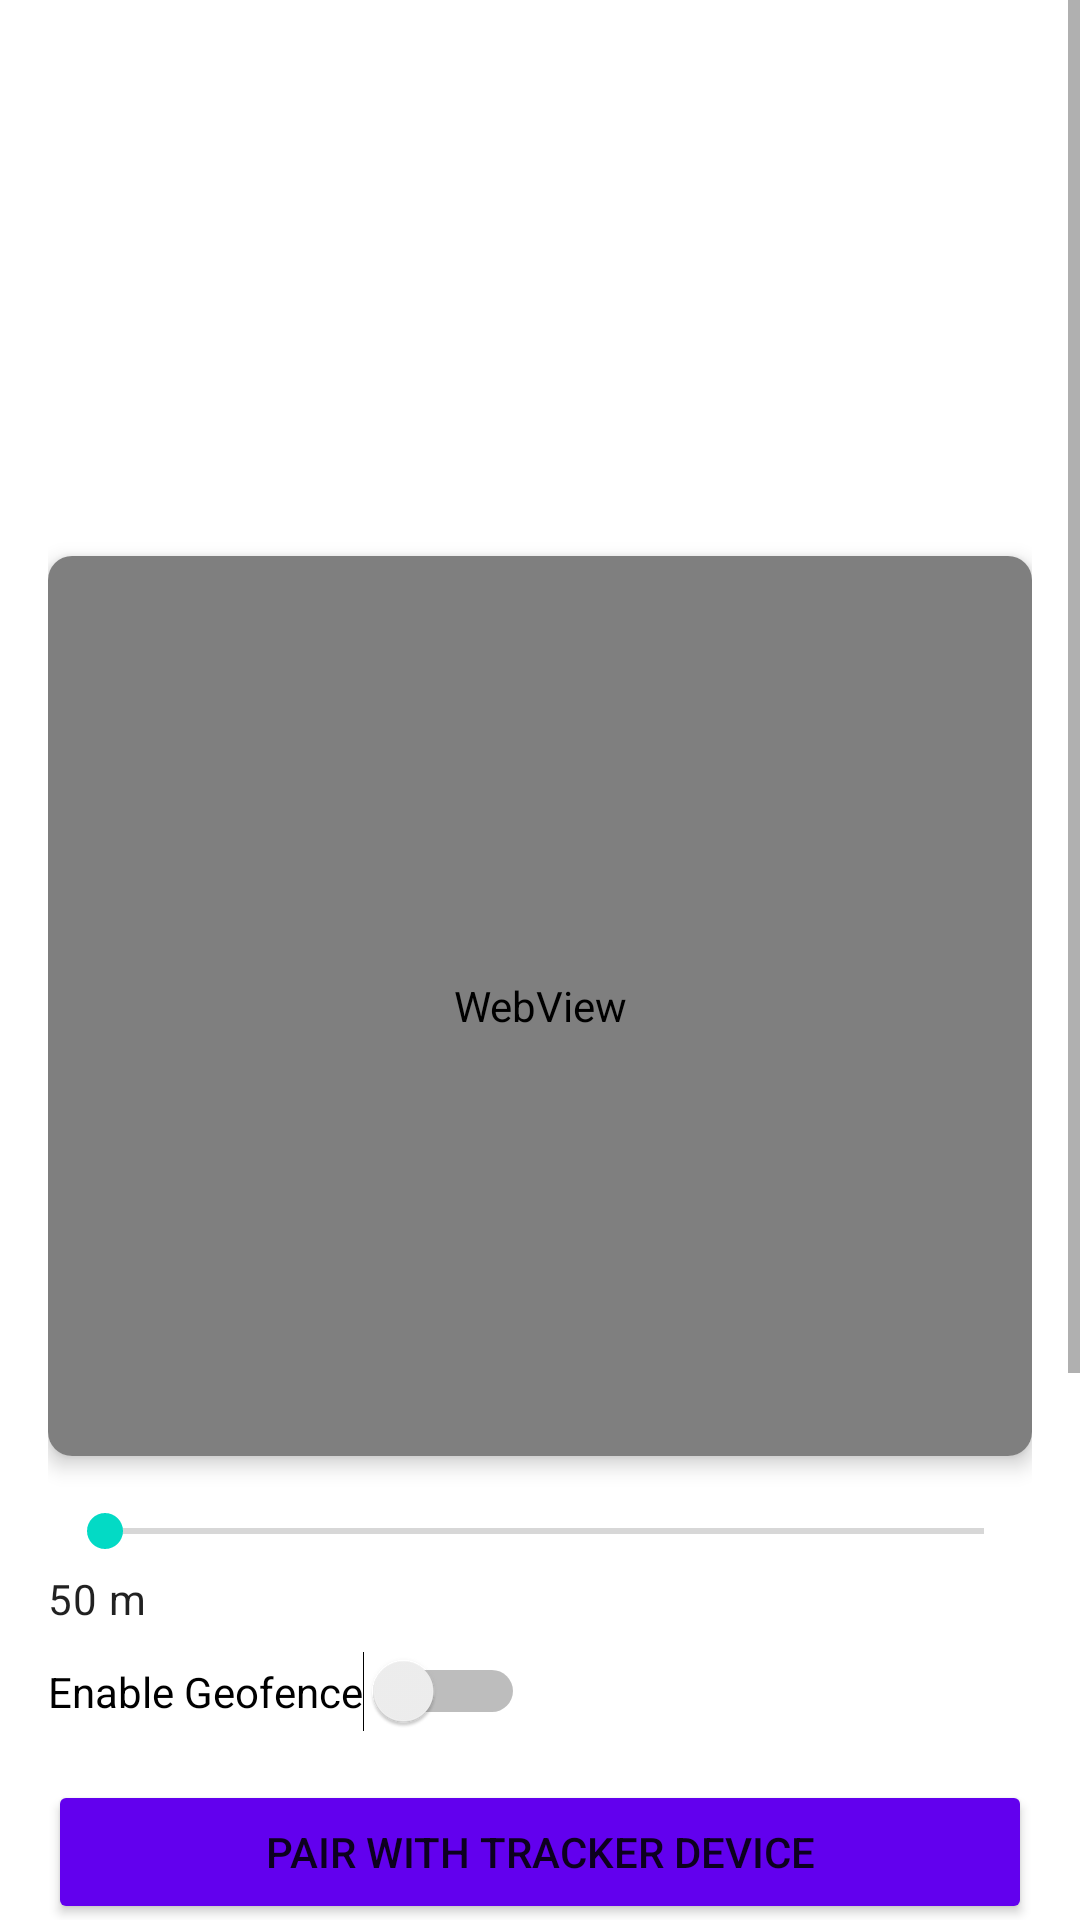

Write the Android layout XML for this screen, with the resource values it uses.
<!-- AndroidManifest.xml: application theme Theme.SmartTrack -->
<!-- res/layout/activity_vehicle_detail.xml -->
<?xml version="1.0" encoding="utf-8"?>
<ScrollView xmlns:android="http://schemas.android.com/apk/res/android"
    xmlns:app="http://schemas.android.com/apk/res-auto"
    xmlns:tools="http://schemas.android.com/tools"
    android:layout_width="match_parent"
    android:layout_height="match_parent"
    android:fillViewport="true"
    tools:context="com.example.smarttrackapp.activities.VehicleDetailActivity">

    <LinearLayout
        android:layout_width="match_parent"
        android:layout_height="wrap_content"
        android:orientation="vertical"
        android:padding="16dp">

        
        <TextView
            android:id="@+id/vehicle_name"
            android:layout_width="match_parent"
            android:layout_height="wrap_content"
            android:textAppearance="@style/TextAppearance.AppCompat.Large"
            android:textStyle="bold" />

        <TextView
            android:id="@+id/vehicle_number"
            android:layout_width="match_parent"
            android:layout_height="wrap_content"
            android:layout_marginTop="8dp"
            android:textAppearance="@style/TextAppearance.AppCompat.Medium" />

        <TextView
            android:id="@+id/immobilize_status"
            android:layout_width="match_parent"
            android:layout_height="wrap_content"
            android:layout_marginTop="8dp"
            android:textAppearance="@style/TextAppearance.AppCompat.Medium" />

        <TextView
            android:id="@+id/last_location"
            android:layout_width="match_parent"
            android:layout_height="wrap_content"
            android:layout_marginTop="8dp"
            android:textAppearance="@style/TextAppearance.AppCompat.Medium" />

        
        <TextView
            android:id="@+id/geofence_alert"
            android:layout_width="match_parent"
            android:layout_height="wrap_content"
            android:layout_marginTop="8dp"
            android:textColor="#FF0000"
            android:textStyle="bold" />

        
        <androidx.cardview.widget.CardView
            android:layout_width="match_parent"
            android:layout_height="300dp"
            android:layout_marginTop="16dp"
            app:cardCornerRadius="8dp"
            app:cardElevation="4dp">

            <WebView
                android:id="@+id/map_webView"
                android:layout_width="match_parent"
                android:layout_height="match_parent"
                android:overScrollMode="never"
                android:nestedScrollingEnabled="false" />
        </androidx.cardview.widget.CardView>

        
        <SeekBar
            android:id="@+id/radiusSeekBar"
            android:layout_width="match_parent"
            android:layout_height="wrap_content"
            android:layout_marginTop="16dp"
            android:max="10000"
            android:progress="100" />

        <TextView
            android:id="@+id/geofenceRadiusValue"
            android:layout_width="wrap_content"
            android:layout_height="wrap_content"
            android:text="50 m"
            android:layout_marginTop="4dp"
            android:textAppearance="?attr/textAppearanceBody2"/>

        <Switch
            android:id="@+id/switchGeofence"
            android:layout_width="wrap_content"
            android:layout_height="wrap_content"
            android:layout_marginTop="8dp"
            android:text="Enable Geofence" />

        
        <Button
            android:id="@+id/btnPairDevice"
            android:layout_width="match_parent"
            android:layout_height="wrap_content"
            android:layout_marginTop="16dp"
            android:text="Pair with Tracker Device"
            android:backgroundTint="@color/purple_500" />

        
        <LinearLayout
            android:layout_width="match_parent"
            android:layout_height="wrap_content"
            android:layout_marginTop="16dp"
            android:orientation="horizontal"
            android:weightSum="3">

            <Button
                android:id="@+id/btnTrackNow"
                android:layout_width="0dp"
                android:layout_height="wrap_content"
                android:layout_weight="1"
                android:layout_marginEnd="4dp"
                android:text="Track Now" />

            <Button
                android:id="@+id/btnStartTracking"
                android:layout_width="0dp"
                android:layout_height="wrap_content"
                android:layout_weight="1"
                android:layout_marginEnd="4dp"
                android:text="Start Tracking" />

            <Button
                android:id="@+id/btnStopTracking"
                android:layout_width="0dp"
                android:layout_height="wrap_content"
                android:layout_weight="1"
                android:text="Stop Tracking" />
        </LinearLayout>
        <TextView
            android:id="@+id/tvConnectionStatus"
            android:layout_width="wrap_content"
            android:layout_height="wrap_content"
            android:layout_margin="8dp"
            android:text="Checking connection..."
            android:textSize="14sp"
            android:textStyle="bold"
            app:layout_constraintStart_toStartOf="parent"
            app:layout_constraintTop_toTopOf="parent"/>

        
        <androidx.cardview.widget.CardView
            android:layout_width="match_parent"
            android:layout_height="wrap_content"
            android:layout_marginTop="16dp"
            app:cardBackgroundColor="@android:color/black"
            app:cardCornerRadius="8dp"
            app:cardElevation="4dp">

            <Switch
                android:id="@+id/switch_immobilize"
                android:layout_width="match_parent"
                android:layout_height="wrap_content"
                android:padding="16dp"
                android:text="Immobilize Vehicle"
                android:textColor="@android:color/white" />
        </androidx.cardview.widget.CardView>

        
        <Button
            android:id="@+id/btn_view_history"
            android:layout_width="match_parent"
            android:layout_height="wrap_content"
            android:layout_marginTop="16dp"
            android:text="View Trip History" />
    </LinearLayout>
</ScrollView>
<!-- resources referenced by this layout -->
<resources>
  <color name="purple_500">#FF6200EE</color>
  <style name="Theme.SmartTrack" parent="Theme.MaterialComponents.Light.NoActionBar">
          
          <item name="colorPrimary">@color/purple_500</item>
          <item name="colorPrimaryVariant">@color/purple_700</item>
          <item name="colorOnPrimary">@color/white</item>
  
          
          <item name="colorSecondary">@color/teal_200</item>
          <item name="colorSecondaryVariant">@color/teal_700</item>
          <item name="colorOnSecondary">@color/black</item>
  
          
          <item name="android:statusBarColor">?attr/colorPrimaryVariant</item>
  
          
          <item name="windowActionBar">false</item>
          <item name="windowNoTitle">true</item>
  
          
          <item name="toolbarStyle">@style/Widget.MaterialComponents.Toolbar.Primary</item>
      </style>
  <color name="purple_700">#FF3700B3</color>
  <color name="white">#FFFFFFFF</color>
  <color name="teal_200">#FF03DAC5</color>
  <color name="teal_700">#FF018786</color>
  <color name="black">#FF000000</color>
</resources>
